Run: headless pygame with SDL's dummy video driver; simulated clock (each Clock.tick advances the game by its frame time, no real sleeping); random seed 0; keys injected as events and as key.get_pressed() state; no mouse input.
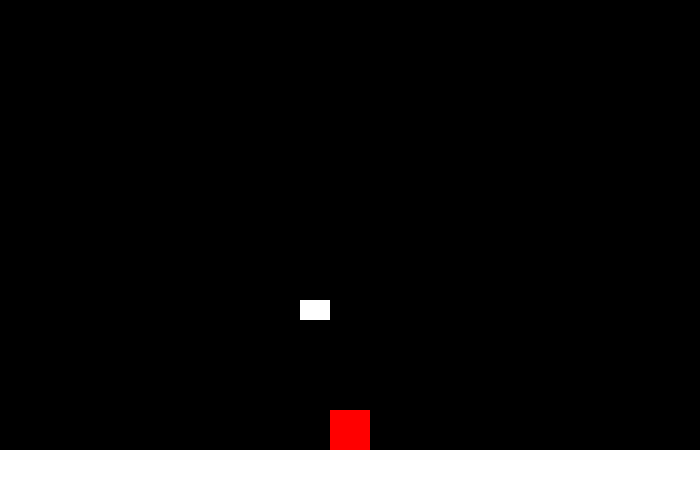
Frame 1 of 4 · flips 1–60 · no input
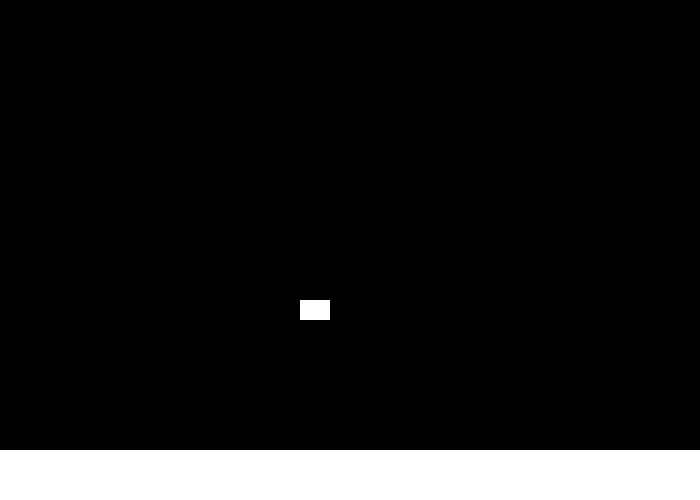
Frame 2 of 4 · flips 61–180 · tapped SPACE, RETURN · held RIGHT (→), D
Frame 3 of 4 · flips 181–300 · held DOWN (↓), S · screen unchanged from frame 2, image omitted
Frame 4 of 4 · flips 301–420 · held LEFT (←), A, UP (↑), W · screen unchanged from frame 3, image omitted

The pygame program that drew these frames:

import pygame as pg
vec = pg.math.Vector2

pg.init()

BLACK = (0,0,0)
WHITE = (255,255,255)
RED = (255,0,0)

WIDTH = 700
HEIGHT = 500

PLAYER_ACC = 0.5
PLAYER_FRIC = 0.05
PLAYER_GRAV = 0.5

SPEED = 5

screen = pg.display.set_mode((WIDTH, HEIGHT))

clock = pg.time.Clock()

running = True

all_sprites = pg.sprite.Group()
platforms = pg.sprite.Group()



class Platform(pg.sprite.Sprite):
    def __init__(self, x, y, w, h):
        pg.sprite.Sprite.__init__(self)
        self.image = pg.Surface((w, h))
        self.image.fill(WHITE)
        self.rect = self.image.get_rect()
        self.rect.x = x
        self.rect.y = y
        self.vel = vec(0, 0)
        all_sprites.add(self)
        platforms.add(self)

class Player(pg.sprite.Sprite):
    def __init__(self, x, y, w, h):
        pg.sprite.Sprite.__init__(self)
        self.image = pg.Surface((w, h))
        self.image.fill(RED)
        self.rect = self.image.get_rect()
        self.rect.x = x
        self.rect.y = y
        self.pos = vec(x, y)
        self.vel = vec(0, 0)
        self.acc = vec(0, 0)
        self.is_jumping = True
        all_sprites.add(self)

    def update(self):
        keys = pg.key.get_pressed()

        '''
        player.vel = vec(0, 0)
        if keys[pg.K_a]:
            player.vel.x = -SPEED
        if keys[pg.K_d]:
            player.vel.x = SPEED
        if keys[pg.K_s]:
            player.vel.y = SPEED
        if keys[pg.K_w]:
            player.vel.y = -SPEED
        player.pos += player.vel
        '''
        self.acc = vec(0, PLAYER_GRAV)
        #self.acc = vec(0,0)
        if keys[pg.K_a]:
            self.acc.x = -PLAYER_ACC
        if keys[pg.K_d]:
            self.acc.x = PLAYER_ACC
        if keys[pg.K_SPACE]:
            if not self.is_jumping:
                self.vel.y = -20
                self.is_jumping = True


        self.acc.x += self.vel.x * -PLAYER_FRIC
        self.vel += self.acc
        #self.pos += self.vel + 0.5 * self.acc


        d_x = int(self.vel.x + 0.5 * self.acc.x)
        d_y = int(self.vel.y + 0.5 * self.acc.y)
        print(self.vel.x, self.acc.x)
        self.pos.x += d_x
        self.pos.y += d_y
        #self.center = self.pos

        self.rect.center = (int(self.pos.x), self.pos.y)
        self.collide_with_walls()

    def collide_with_walls(self):
        for platform in platforms:
            if self.rect.colliderect(platform.rect):
                if self.vel.y > 0:
                    self.vel.y = 0
                    self.is_jumping = False
                    self.rect.bottom = platform.rect.top
                    self.pos = vec(self.rect.centerx, self.rect.centery)

Platform(0, 450, 700, 50)
Platform(300, 300, 30, 20)
player = Player(WIDTH / 2, HEIGHT / 2, 40, 40)

while running:

    for event in pg.event.get():
        if event.type == pg.QUIT:
            running = False

    player.update()


    screen.fill(BLACK)
    all_sprites.draw(screen)
    pg.display.flip()
    clock.tick(60)
